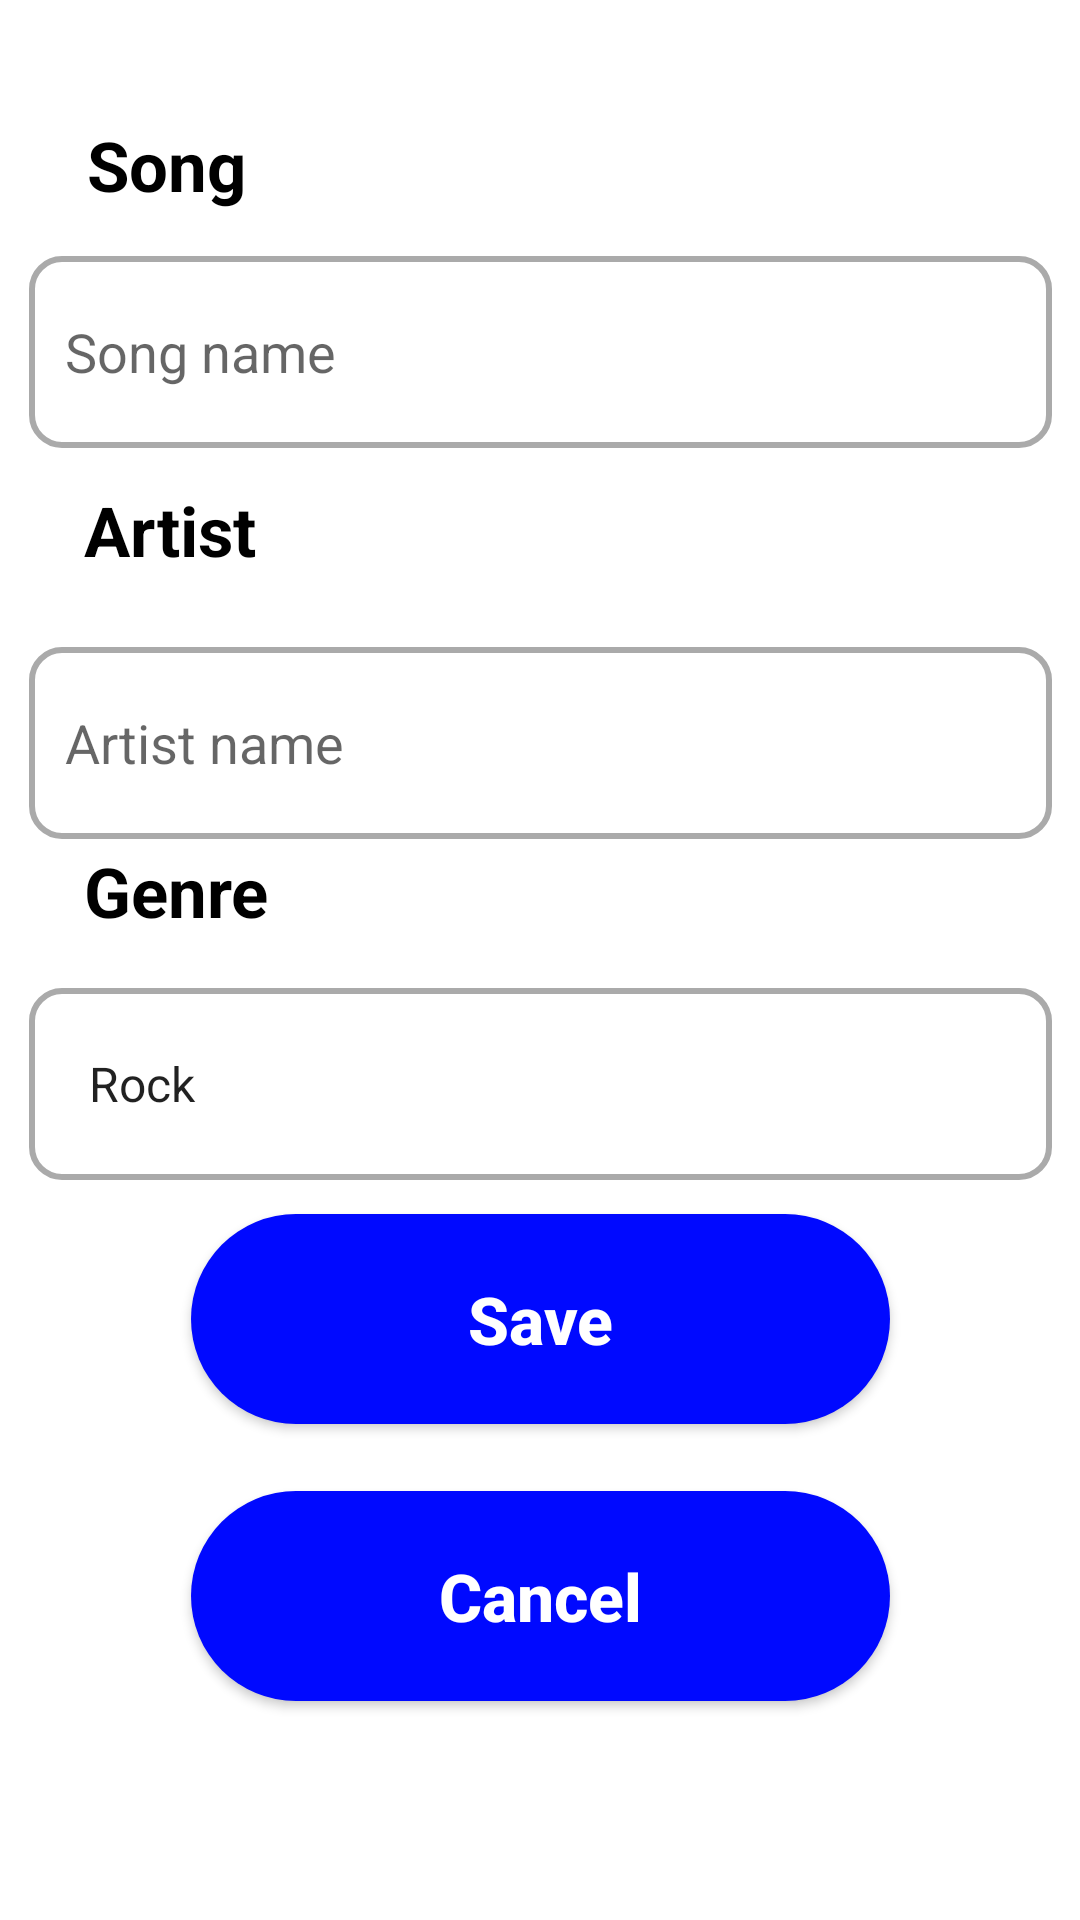

Produce the Android XML layout that renders to this screen, including the resource entries it uses.
<!-- AndroidManifest.xml: application theme Theme.Tarea2 -->
<!-- res/layout/activity_song_form.xml -->
<?xml version="1.0" encoding="utf-8"?>
<androidx.constraintlayout.widget.ConstraintLayout xmlns:android="http://schemas.android.com/apk/res/android"
    xmlns:app="http://schemas.android.com/apk/res-auto"
    xmlns:tools="http://schemas.android.com/tools"
    android:layout_width="match_parent"
    android:layout_height="match_parent"
    tools:context=".SongForm">



    <TextView
        android:id="@+id/textView8"
        android:layout_width="wrap_content"
        android:layout_height="wrap_content"
        android:layout_marginEnd="90dp"
        android:text="Song"
        android:textColor="@color/black"
        android:textSize="23sp"
        android:textStyle="bold"
        app:layout_constraintBottom_toBottomOf="parent"
        app:layout_constraintEnd_toEndOf="parent"
        app:layout_constraintHorizontal_bias="0.134"
        app:layout_constraintStart_toStartOf="parent"
        app:layout_constraintTop_toTopOf="parent"
        app:layout_constraintVertical_bias="0.065" />

    <EditText
        android:id="@+id/editSongName"
        android:layout_width="341dp"
        android:layout_height="64dp"
        android:background="@drawable/custom_input"
        android:drawableStart="@drawable/custom_library_music_icon"
        android:drawablePadding="12dp"
        android:ems="10"
        android:hint="Song name"
        android:inputType="textPersonName"
        android:paddingStart="12dp"
        android:paddingEnd="12dp"
        app:layout_constraintBottom_toBottomOf="parent"
        app:layout_constraintEnd_toEndOf="parent"
        app:layout_constraintStart_toStartOf="parent"
        app:layout_constraintTop_toTopOf="parent"
        app:layout_constraintVertical_bias="0.148" />

    <EditText
        android:id="@+id/editArtistName"
        android:layout_width="341dp"
        android:layout_height="64dp"
        android:layout_marginTop="150dp"
        android:background="@drawable/custom_input"
        android:drawableStart="@drawable/custom_person_icon"
        android:drawablePadding="12dp"
        android:ems="10"
        android:hint="Artist name"
        android:inputType="textPersonName"
        android:paddingStart="12dp"
        android:paddingEnd="12dp"
        app:layout_constraintBottom_toBottomOf="parent"
        app:layout_constraintEnd_toEndOf="parent"
        app:layout_constraintStart_toStartOf="parent"
        app:layout_constraintTop_toTopOf="parent"
        app:layout_constraintVertical_bias="0.154" />

    <TextView
        android:id="@+id/textView9"
        android:layout_width="wrap_content"
        android:layout_height="wrap_content"
        android:layout_marginEnd="90dp"
        android:text="Artist"
        android:textColor="@color/black"
        android:textSize="23sp"
        android:textStyle="bold"
        app:layout_constraintBottom_toBottomOf="parent"
        app:layout_constraintEnd_toEndOf="parent"
        app:layout_constraintHorizontal_bias="0.132"
        app:layout_constraintStart_toStartOf="parent"
        app:layout_constraintTop_toTopOf="parent"
        app:layout_constraintVertical_bias="0.265" />

    <Button
        android:id="@+id/btnSaveSong"
        android:layout_width="233dp"
        android:layout_height="70dp"
        android:background="@drawable/custom_button"
        android:text="Save"
        android:textAllCaps="false"
        android:textColor="#FFFFFF"
        android:textSize="22sp"
        android:textStyle="bold"
        app:layout_constraintBottom_toBottomOf="parent"
        app:layout_constraintEnd_toEndOf="parent"
        app:layout_constraintStart_toStartOf="parent"
        app:layout_constraintTop_toTopOf="parent"
        app:layout_constraintVertical_bias="0.71000004" />

    <Button
        android:id="@+id/btnSongCancel"
        android:layout_width="233dp"
        android:layout_height="70dp"
        android:background="@drawable/custom_button"
        android:text="Cancel"
        android:textAllCaps="false"
        android:textColor="#FFFFFF"
        android:textSize="22sp"
        android:textStyle="bold"
        app:layout_constraintBottom_toBottomOf="parent"
        app:layout_constraintEnd_toEndOf="parent"
        app:layout_constraintStart_toStartOf="parent"
        app:layout_constraintTop_toTopOf="parent"
        app:layout_constraintVertical_bias="0.872" />

    <Spinner
        android:id="@+id/genreMusic"
        android:layout_width="341dp"
        android:layout_height="64dp"
        android:layout_marginTop="150dp"
        android:background="@drawable/custom_input"
        android:drawablePadding="12dp"
        android:ems="10"
        android:entries="@array/list"
        android:paddingStart="12dp"
        android:paddingEnd="12dp"
        android:spinnerMode="dialog"
        app:layout_constraintBottom_toBottomOf="parent"
        app:layout_constraintEnd_toEndOf="parent"
        app:layout_constraintStart_toStartOf="parent"
        app:layout_constraintTop_toTopOf="parent"
        app:layout_constraintVertical_bias="0.421" />

    <TextView
        android:id="@+id/textView10"
        android:layout_width="wrap_content"
        android:layout_height="wrap_content"
        android:layout_marginEnd="90dp"
        android:text="Genre"
        android:textColor="@color/black"
        android:textSize="23sp"
        android:textStyle="bold"
        app:layout_constraintBottom_toBottomOf="parent"
        app:layout_constraintEnd_toEndOf="parent"
        app:layout_constraintHorizontal_bias="0.134"
        app:layout_constraintStart_toStartOf="parent"
        app:layout_constraintTop_toTopOf="parent"
        app:layout_constraintVertical_bias="0.462" />

</androidx.constraintlayout.widget.ConstraintLayout>
<!-- resources referenced by this layout -->
<resources>
  <string-array name="list">
          <item>Rock</item>
          <item>Pop</item>
          <item>Jazz</item>
          <item>Electronic</item>
          <item>Classic</item>
          <item>Rap</item>
          <item>Metal</item>
          <item>Country</item>
      </string-array>
  <color name="black">#FF000000</color>
  <!-- drawable custom_button (drawable) -->
  <?xml version="1.0" encoding="utf-8"?>
  <selector xmlns:android="http://schemas.android.com/apk/res/android">
       <item>
           <shape android:shape="rectangle">
               <stroke android:color="@color/blue"/>
               <corners android:radius="35dp"/>
               <solid android:color="@color/blue"/>
           </shape>
       </item>
  </selector>
  <!-- drawable custom_input (drawable) -->
  <?xml version="1.0" encoding="utf-8"?>
  <selector xmlns:android="http://schemas.android.com/apk/res/android">
      <item android:state_enabled="true" android:state_focused="true">
          <shape android:shape="rectangle">
              <solid android:color="@android:color/white"/>
              <corners android:radius="10dp"/>
              <stroke android:color="@color/blue" android:width="2dp"/>
          </shape>
      </item>
      <item android:state_enabled="true">
          <shape android:shape="rectangle">
              <solid android:color="@android:color/white"/>
              <corners android:radius="10dp"/>
              <stroke android:color="@android:color/darker_gray" android:width="2dp"/>
          </shape>
      </item>
  </selector>
  <!-- drawable custom_library_music_icon (drawable) -->
  <?xml version="1.0" encoding="utf-8"?>
  <selector xmlns:android="http://schemas.android.com/apk/res/android">
      <item android:state_focused="true" android:drawable="@drawable/ic_library_music_focused"/>
      <item android:state_focused="false" android:drawable="@drawable/ic_library_music"/>
  </selector>
  <!-- drawable custom_person_icon (drawable) -->
  <?xml version="1.0" encoding="utf-8"?>
  <selector xmlns:android="http://schemas.android.com/apk/res/android">
      <item android:state_focused="true" android:drawable="@drawable/ic_person_focused"/>
      <item android:state_focused="false" android:drawable="@drawable/ic_person"/>
  </selector>
  <style name="Theme.Tarea2" parent="Theme.MaterialComponents.DayNight.NoActionBar">
          
          <item name="colorPrimary">@color/blue</item>
          <item name="colorPrimaryVariant">@color/blue</item>
          <item name="colorOnPrimary">@color/white</item>
          
          <item name="colorSecondary">@color/teal_200</item>
          <item name="colorSecondaryVariant">@color/teal_700</item>
          <item name="colorOnSecondary">@color/black</item>
          
          <item name="android:statusBarColor" tools:targetApi="l">?attr/colorPrimaryVariant</item>
          
      </style>
  <color name="blue">#0009ff</color>&gt;
  <!-- drawable ic_library_music_focused (drawable) -->
  <vector android:height="24dp" android:tint="#0000FF"
      android:viewportHeight="24" android:viewportWidth="24"
      android:width="24dp" xmlns:android="http://schemas.android.com/apk/res/android">
      <path android:fillColor="@android:color/white" android:pathData="M20,2L8,2c-1.1,0 -2,0.9 -2,2v12c0,1.1 0.9,2 2,2h12c1.1,0 2,-0.9 2,-2L22,4c0,-1.1 -0.9,-2 -2,-2zM18,7h-3v5.5c0,1.38 -1.12,2.5 -2.5,2.5S10,13.88 10,12.5s1.12,-2.5 2.5,-2.5c0.57,0 1.08,0.19 1.5,0.51L14,5h4v2zM4,6L2,6v14c0,1.1 0.9,2 2,2h14v-2L4,20L4,6z"/>
  </vector>
  <color name="white">#FFFFFFFF</color>
  <color name="teal_200">#FF03DAC5</color>
  <color name="teal_700">#FF018786</color>
</resources>
